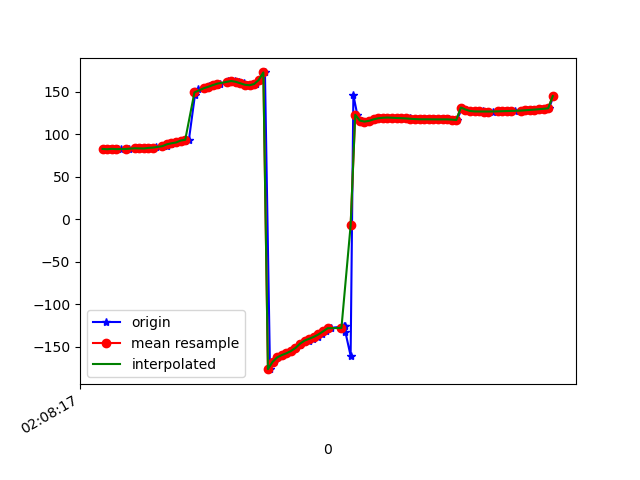

Values plotted in this chart, from the file beside it:
1617847697514, 543341075440484, 82.890564, 35.760147, -8.740281
1617847697531, 543341094671254, 82.5, 34.72, -9.23
1617847697544, 543341113902024, 83, 34.9, -9.684
1617847697568, 543341133132794, 82.77, 33.96, -10.58
1617847697579, 543341152363564, 82.5, 33.61, -10.79
1617847697607, 543341171594334, 82.94, 33.54, -12.44
1617847697617, 543341190825104, 82.67, 33.16, -12.71
1617847697646, 543341210055874, 83.67, 34.03, -13.61
1617847697668, 543341229286644, 83.55, 33.67, -14.15
1617847697682, 543341248517414, 83.41, 33.66, -13.93
1617847697707, 543341267748184, 84.11, 34.01, -14.83
1617847697724, 543341286978954, 84.01, 33.63, -14.57
1617847697733, 543341306209724, 84.92, 34.26, -14.49
1617847697767, 543341325440494, 85.81, 34.24, -15.03
1617847697779, 543341344671264, 86.41, 33.77, -14.57
1617847697796, 543341363902034, 88.31, 34.03, -14.72
1617847697814, 543341383132804, 89.54, 33.16, -15.13
1617847697837, 543341402363574, 90.48, 32.42, -14.4
1617847697857, 543341421594344, 92.75, 32.78, -14.8
1617847697876, 543341440825114, 93.7, 31.95, -15.22
1617847697902, 543341460055884, 145.8, 31.5, -10.57
1617847697915, 543341479286654, 153, 30.93, -15.14
1617847697940, 543341498517424, 154.3, 30.54, -15.09
1617847697960, 543341517748194, 155.4, 30.04, -15.06
1617847697963, 543341536978964, 156.6, 29.57, -15.12
1617847697998, 543341556209734, 158, 29.39, -15.46
1617847698012, 543341575440504, 159.8, 29.44, -16.09
1617847698044, 543341594671274, 161.3, 29.53, -16.69
1617847698046, 543341613902044, 162.3, 29.99, -17.14
1617847698064, 543341633132814, 162.9, 31.26, -17.71
1617847698078, 543341652363584, 162.8, 32.56, -18.55
1617847698093, 543341671594354, 161.9, 33.25, -19.49
1617847698115, 543341690825124, 160.1, 34.42, -20.94
1617847698131, 543341710055894, 158.4, 37.75, -23.76
1617847698150, 543341729286664, 157.9, 43.39, -28.93
1617847698169, 543341748517434, 159.3, 50.21, -37.02
1617847698188, 543341767748204, 164.1, 56.92, -49.01
1617847698207, 543341786978974, 172.9, 61.95, -65.4
1617847698229, 543341806209744, -176.4, 64.46, -83.67
1617847698246, 543341825440514, -167.8, 64.99, -99.75
1617847698264, 543341844671284, -162.5, 64.71, -112.4
1617847698283, 543341863902054, -159.8, 64.55, -122
1617847698302, 543341883132824, -157.7, 64.51, -129.9
1617847698321, 543341902363594, -155, 64.22, -137.4
1617847698340, 543341921594364, -151.4, 63.54, -144.7
1617847698360, 543341940825134, -147.8, 62.72, -151
1617847698379, 543341960055904, -144.9, 62.45, -155.4
1617847698398, 543341979286674, -142.6, 63.16, -158
1617847698415, 543341998517444, -140.6, 64.72, -159.3
1617847698436, 543342017748214, -138.3, 66.71, -159.9
1617847698456, 543342036978984, -135.5, 68.49, -160.4
1617847698473, 543342056209754, -131.9, 69.81, -161
1617847698493, 543342075440524, -128.2, 71.29, -161.4
1617847698553, 543342094671294, -125.5, 73.94, -160.4
1617847698555, 543342113902064, -125.6, 77.88, -156.1
1617847698557, 543342133132834, -132.5, 82.16, -144.5
1617847698580, 543342152363604, -160.6, 85.46, -111.2
1617847698592, 543342171594374, 146.4, 85.16, -52.56
1617847698609, 543342190825144, 123.2, 81.81, -23.42
1617847698631, 543342210055914, 116.3, 77.47, -10.7
1617847698648, 543342229286684, 115.1, 73.06, -3.857
... 42 more rows
